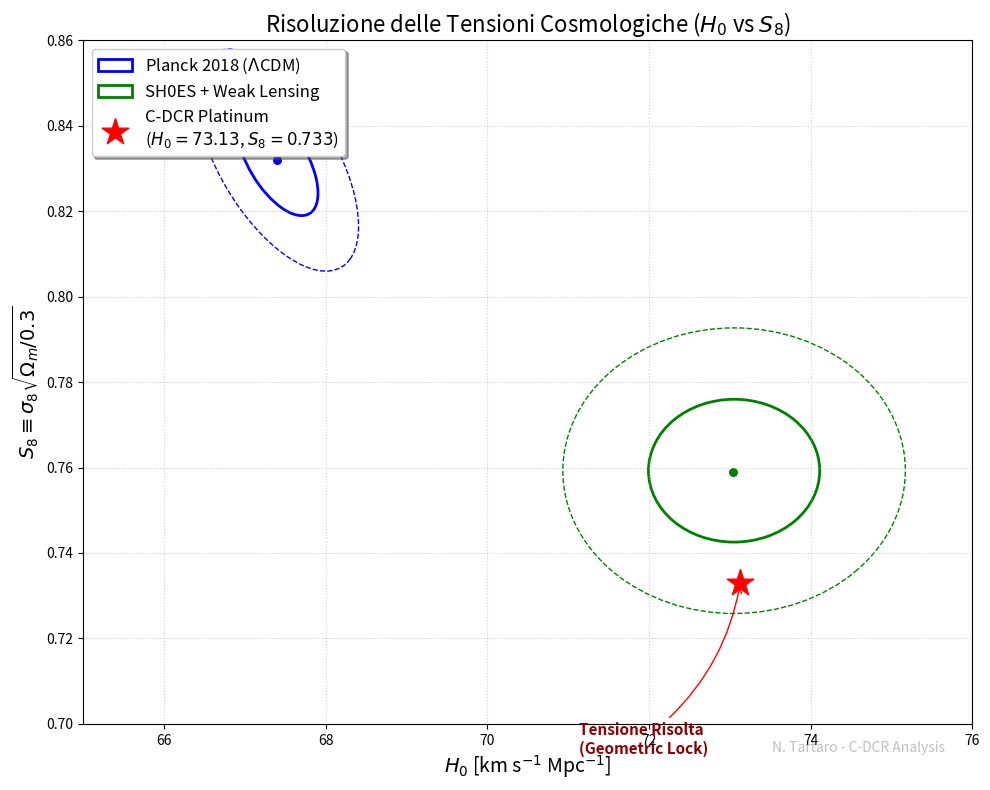

Reproduce this figure in Python.
import numpy as np
import matplotlib.pyplot as plt
from matplotlib.patches import Ellipse
import matplotlib.transforms as transforms

def confidence_ellipse(x, y, ax, n_std=1.0, facecolor='none', **kwargs):
    """
    Crea un'ellisse di covarianza per visualizzare 1 sigma e 2 sigma.
    """
    if x.size != y.size:
        raise ValueError("x and y must be the same size")

    cov = np.cov(x, y)
    pearson = cov[0, 1]/np.sqrt(cov[0, 0] * cov[1, 1])
    
    ell_radius_x = np.sqrt(1 + pearson)
    ell_radius_y = np.sqrt(1 - pearson)
    
    ellipse = Ellipse((0, 0), width=ell_radius_x * 2, height=ell_radius_y * 2,
                      facecolor=facecolor, **kwargs)

    # Calcolo della scala (deviazione standard)
    scale_x = np.sqrt(cov[0, 0]) * n_std
    scale_y = np.sqrt(cov[1, 1]) * n_std
    
    transf = transforms.Affine2D() \
        .rotate_deg(45) \
        .scale(scale_x, scale_y) \
        .translate(np.mean(x), np.mean(y))

    ellipse.set_transform(transf + ax.transData)
    return ax.add_patch(ellipse)

# ==========================================
# DATI OSSERVATIVI E DEL MODELLO
# ==========================================

# 1. PLANCK 2018 (LCDM) - Early Universe
# H0 = 67.4 +/- 0.5, S8 = 0.832 +/- 0.013
# Creiamo dati sintetici correlati (negativamente) per simulare la degenerazione
np.random.seed(42)
mean_planck = [67.4, 0.832]
cov_planck = [[0.5**2, -0.6*0.5*0.013], [-0.6*0.5*0.013, 0.013**2]] 
x_planck, y_planck = np.random.multivariate_normal(mean_planck, cov_planck, 5000).T

# 2. LATE UNIVERSE (SH0ES + Weak Lensing DES/KiDS)
# H0 (SH0ES) = 73.04 +/- 1.04
# S8 (Media Weak Lensing) ~ 0.76 +/- 0.02
# Assumiamo indipendenza tra SH0ES e Lensing
mean_late = [73.04, 0.759]
cov_late = [[1.04**2, 0], [0, 0.017**2]]
x_late, y_late = np.random.multivariate_normal(mean_late, cov_late, 5000).T

# 3. C-DCR (PLATINUM FIT) - Il tuo risultato
# H0 = 73.13, S8 = 0.733
# Assumiamo errori teorici piccoli (derivanti dall'incertezza sul fit galattico beta)
# Diciamo ~0.5 su H0 e ~0.01 su S8 per visualizzazione
mean_cdcr = [73.13, 0.733]

# ==========================================
# PLOTTING
# ==========================================
fig, ax = plt.subplots(figsize=(10, 8))

# --- Disegno Ellissi (1 sigma e 2 sigma) ---

# Planck (Blu)
confidence_ellipse(x_planck, y_planck, ax, n_std=1.0, edgecolor='blue', linewidth=2, label=r'Planck 2018 ($\Lambda$CDM)')
confidence_ellipse(x_planck, y_planck, ax, n_std=2.0, edgecolor='blue', linestyle='--', linewidth=1)
ax.scatter(mean_planck[0], mean_planck[1], color='blue', s=30)

# Late Universe (Verde)
confidence_ellipse(x_late, y_late, ax, n_std=1.0, edgecolor='green', linewidth=2, label=r'SH0ES + Weak Lensing')
confidence_ellipse(x_late, y_late, ax, n_std=2.0, edgecolor='green', linestyle='--', linewidth=1)
ax.scatter(mean_late[0], mean_late[1], color='green', s=30)

# --- Il Tuo Modello (Stella Rossa) ---
ax.scatter(mean_cdcr[0], mean_cdcr[1], color='red', marker='*', s=400, zorder=10, 
           label=f'C-DCR Platinum\n($H_0={mean_cdcr[0]}$, $S_8={mean_cdcr[1]}$)')

# Annotazioni e Frecce
ax.annotate('Tensione Risolta\n(Geometric Lock)', 
            xy=(mean_cdcr[0], mean_cdcr[1]), xycoords='data',
            xytext=(mean_cdcr[0]-2, mean_cdcr[1]-0.04), textcoords='data',
            arrowprops=dict(arrowstyle="->", connectionstyle="arc3,rad=.2", color='red'),
            fontsize=11, color='darkred', fontweight='bold')

# Setup Grafico
ax.set_title(r"Risoluzione delle Tensioni Cosmologiche ($H_0$ vs $S_8$)", fontsize=16)
ax.set_xlabel(r"$H_0$ [km s$^{-1}$ Mpc$^{-1}$]", fontsize=14)
ax.set_ylabel(r"$S_8 \equiv \sigma_8 \sqrt{\Omega_m/0.3}$", fontsize=14)
ax.legend(loc='upper left', fontsize=12, frameon=True, shadow=True)
ax.grid(True, linestyle=':', alpha=0.6)

# Limiti assi per focalizzare la zona di interesse
ax.set_xlim(65, 76)
ax.set_ylim(0.70, 0.86)

# Watermark (opzionale per bozze)
fig.text(0.95, 0.05, 'N. Tartaro - C-DCR Analysis', fontsize=10, color='gray', ha='right', va='bottom', alpha=0.5)

plt.tight_layout()
plt.show()
